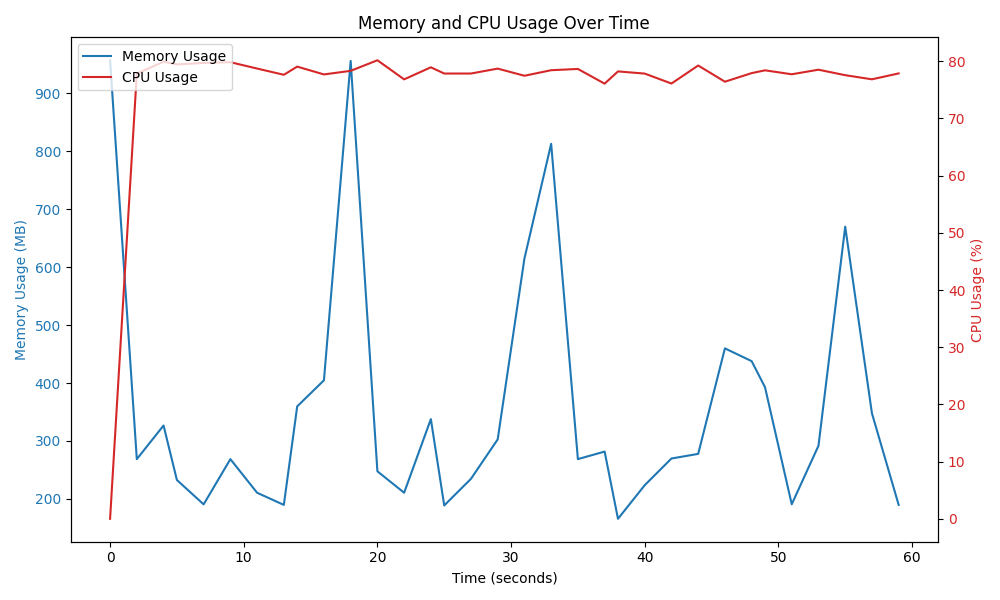

The table this chart was drawn from, first rows:
1743249753, 1003365072, 0.0
1743249755, 281735176, 0.7784
1743249757, 342554136, 0.7993
1743249758, 243933960, 0.7945
1743249760, 199900288, 0.7972
1743249762, 281706864, 0.7984
1743249764, 220912168, 0.7873
1743249766, 198917048, 0.7764
1743249767, 377152552, 0.7907
1743249769, 424331888, 0.777
1743249771, 1002140960, 0.7833
1743249773, 259717424, 0.8018
1743249775, 220951600, 0.7684
1743249777, 354114304, 0.7895
1743249778, 197896568, 0.7786
1743249780, 246125432, 0.7786
1743249782, 317435520, 0.7872
1743249784, 644625480, 0.7747
1743249786, 852231752, 0.7844
1743249788, 281767040, 0.7866
1743249790, 295405360, 0.7609
1743249791, 173792880, 0.7823
1743249793, 234589744, 0.7785
1743249795, 282870560, 0.7611
1743249797, 291233392, 0.7926
1743249799, 482098312, 0.7643
1743249801, 459002680, 0.7793
1743249802, 411834080, 0.7842
1743249804, 200035856, 0.7773
1743249806, 305905792, 0.7853
1743249808, 702262944, 0.7757
1743249810, 364639328, 0.7685
1743249812, 198958432, 0.7788
